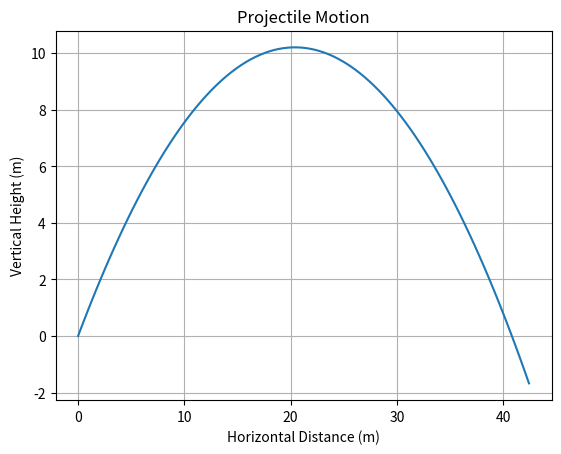

Python code for this plot:
import numpy as np
import matplotlib.pyplot as plt

# Initial conditions
v0 = 20          # m/s
angle = 45       # degrees
g = 9.8          # m/s²

# Convert angle to radians
theta = np.radians(angle)

# Time values
t = np.linspace(0, 3, 100)

# Projectile equations
x = v0 * np.cos(theta) * t
y = v0 * np.sin(theta) * t - 0.5 * g * t**2

# Plot
plt.plot(x, y)

plt.xlabel("Horizontal Distance (m)")
plt.ylabel("Vertical Height (m)")
plt.title("Projectile Motion")

plt.grid(True)

plt.show()
